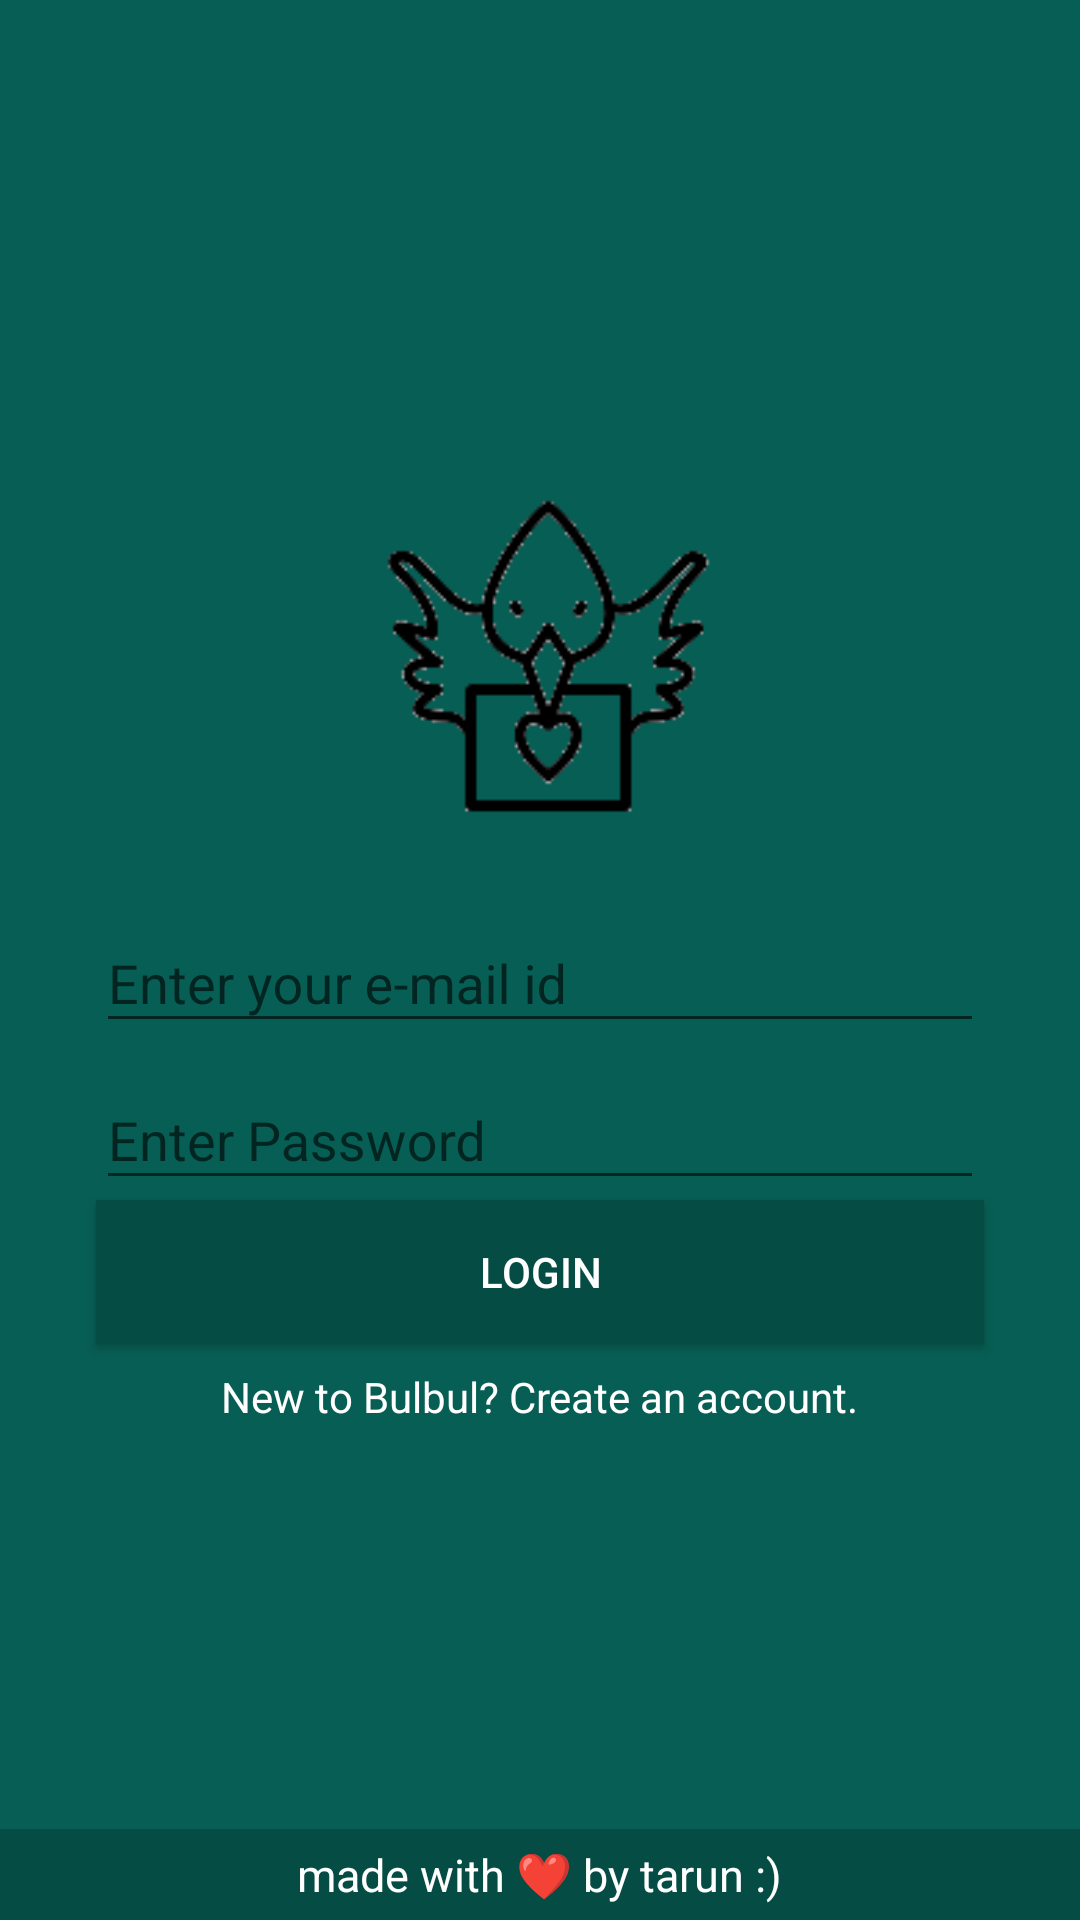

The Android layout XML behind this screen, and the referenced resources:
<!-- AndroidManifest.xml: application theme AppTheme -->
<!-- res/layout/activity_login.xml -->
<?xml version="1.0" encoding="utf-8"?>
<android.support.constraint.ConstraintLayout xmlns:android="http://schemas.android.com/apk/res/android"
    xmlns:app="http://schemas.android.com/apk/res-auto"
    xmlns:tools="http://schemas.android.com/tools"
    android:layout_width="match_parent"
    android:layout_height="match_parent"
    android:background="@color/colorPrimary"
    tools:context=".activity.LoginActivity">

    <ImageView
        android:id="@+id/imageView"
        android:layout_width="0dp"
        android:layout_height="130dp"
        android:layout_marginStart="53dp"
        android:layout_marginEnd="53dp"
        app:layout_constraintBottom_toTopOf="@+id/textInputLayout"
        app:layout_constraintEnd_toEndOf="parent"
        app:layout_constraintStart_toStartOf="parent"
        app:layout_constraintTop_toTopOf="parent"
        app:layout_constraintVertical_chainStyle="packed"
        app:srcCompat="@drawable/bulbul_transparent_3" />




    <android.support.design.widget.TextInputLayout
        android:id="@+id/textInputLayout"
        android:layout_width="0dp"
        android:layout_height="wrap_content"
        android:layout_marginStart="32dp"
        android:layout_marginEnd="32dp"
        app:layout_constraintBottom_toTopOf="@+id/textInputLayout2"
        app:layout_constraintEnd_toEndOf="parent"
        app:layout_constraintStart_toStartOf="parent"
        app:layout_constraintTop_toBottomOf="@+id/imageView">

        <android.support.design.widget.TextInputEditText
            android:id="@+id/editLoginEmail"
            android:layout_width="match_parent"
            android:layout_height="wrap_content"
            android:hint="Enter your e-mail id"
            android:inputType="textEmailAddress" />
    </android.support.design.widget.TextInputLayout>

    <android.support.design.widget.TextInputLayout
        android:id="@+id/textInputLayout2"
        android:layout_width="0dp"
        android:layout_height="wrap_content"
        android:layout_marginStart="32dp"
        android:layout_marginEnd="32dp"
        app:layout_constraintBottom_toTopOf="@+id/button"
        app:layout_constraintEnd_toEndOf="parent"
        app:layout_constraintStart_toStartOf="parent"
        app:layout_constraintTop_toBottomOf="@+id/textInputLayout">

        <android.support.design.widget.TextInputEditText
            android:id="@+id/editLoginSenha"
            android:layout_width="match_parent"
            android:layout_height="wrap_content"
            android:hint="Enter Password"
            android:inputType="textPassword" />
    </android.support.design.widget.TextInputLayout>

    <Button
        android:id="@+id/button"
        android:layout_width="0dp"
        android:layout_height="wrap_content"
        android:layout_marginStart="32dp"
        android:layout_marginEnd="32dp"
        android:background="@color/colorPrimaryDark"
        android:onClick="validateUserAuthentication"
        android:text="Login"
        android:textColor="@android:color/white"
        app:layout_constraintBottom_toTopOf="@+id/textView"
        app:layout_constraintEnd_toEndOf="parent"
        app:layout_constraintStart_toStartOf="parent"
        app:layout_constraintTop_toBottomOf="@+id/textInputLayout2" />

    <TextView
        android:id="@+id/textView"
        android:layout_width="wrap_content"
        android:layout_height="wrap_content"
        android:layout_marginTop="8dp"
        android:onClick="openRegisterScreen"
        android:text="New to Bulbul? Create an account."
        android:textColor="@android:color/white"
        app:layout_constraintBottom_toBottomOf="parent"
        app:layout_constraintEnd_toEndOf="parent"
        app:layout_constraintStart_toStartOf="parent"
        app:layout_constraintTop_toBottomOf="@+id/button" />

    <RelativeLayout
        android:id="@+id/footer"
        android:layout_width="match_parent"
        android:layout_height="wrap_content"
        android:layout_alignParentBottom="false"
        android:background="@color/colorPrimaryDark"
        android:gravity="center"
        app:layout_constraintBottom_toBottomOf="parent">

    <TextView
        android:layout_width="wrap_content"
        android:layout_height="wrap_content"
        android:layout_margin="5dp"
        android:text="made with ❤ by tarun :)️"
        android:textColor="@android:color/white"
        android:textSize="15sp"
        app:layout_constraintBottom_toBottomOf="parent"
        app:layout_constraintEnd_toEndOf="parent"
        app:layout_constraintStart_toStartOf="parent" />
    </RelativeLayout>
</android.support.constraint.ConstraintLayout>
<!-- resources referenced by this layout -->
<resources>
  <color name="colorPrimary">#075e54</color>
  <color name="colorPrimaryDark">#054d44</color>
  <!-- drawable bulbul_transparent_3: png bitmap (drawable-v24, 4065 bytes) -->
  <style name="AppTheme" parent="Theme.AppCompat.Light.NoActionBar">
          
          <item name="colorPrimary">@color/colorPrimary</item>
          <item name="colorPrimaryDark">@color/colorPrimaryDark</item>
          <item name="colorAccent">@color/colorAccent</item>
      </style>
  <color name="colorAccent">#25d366</color>
</resources>
